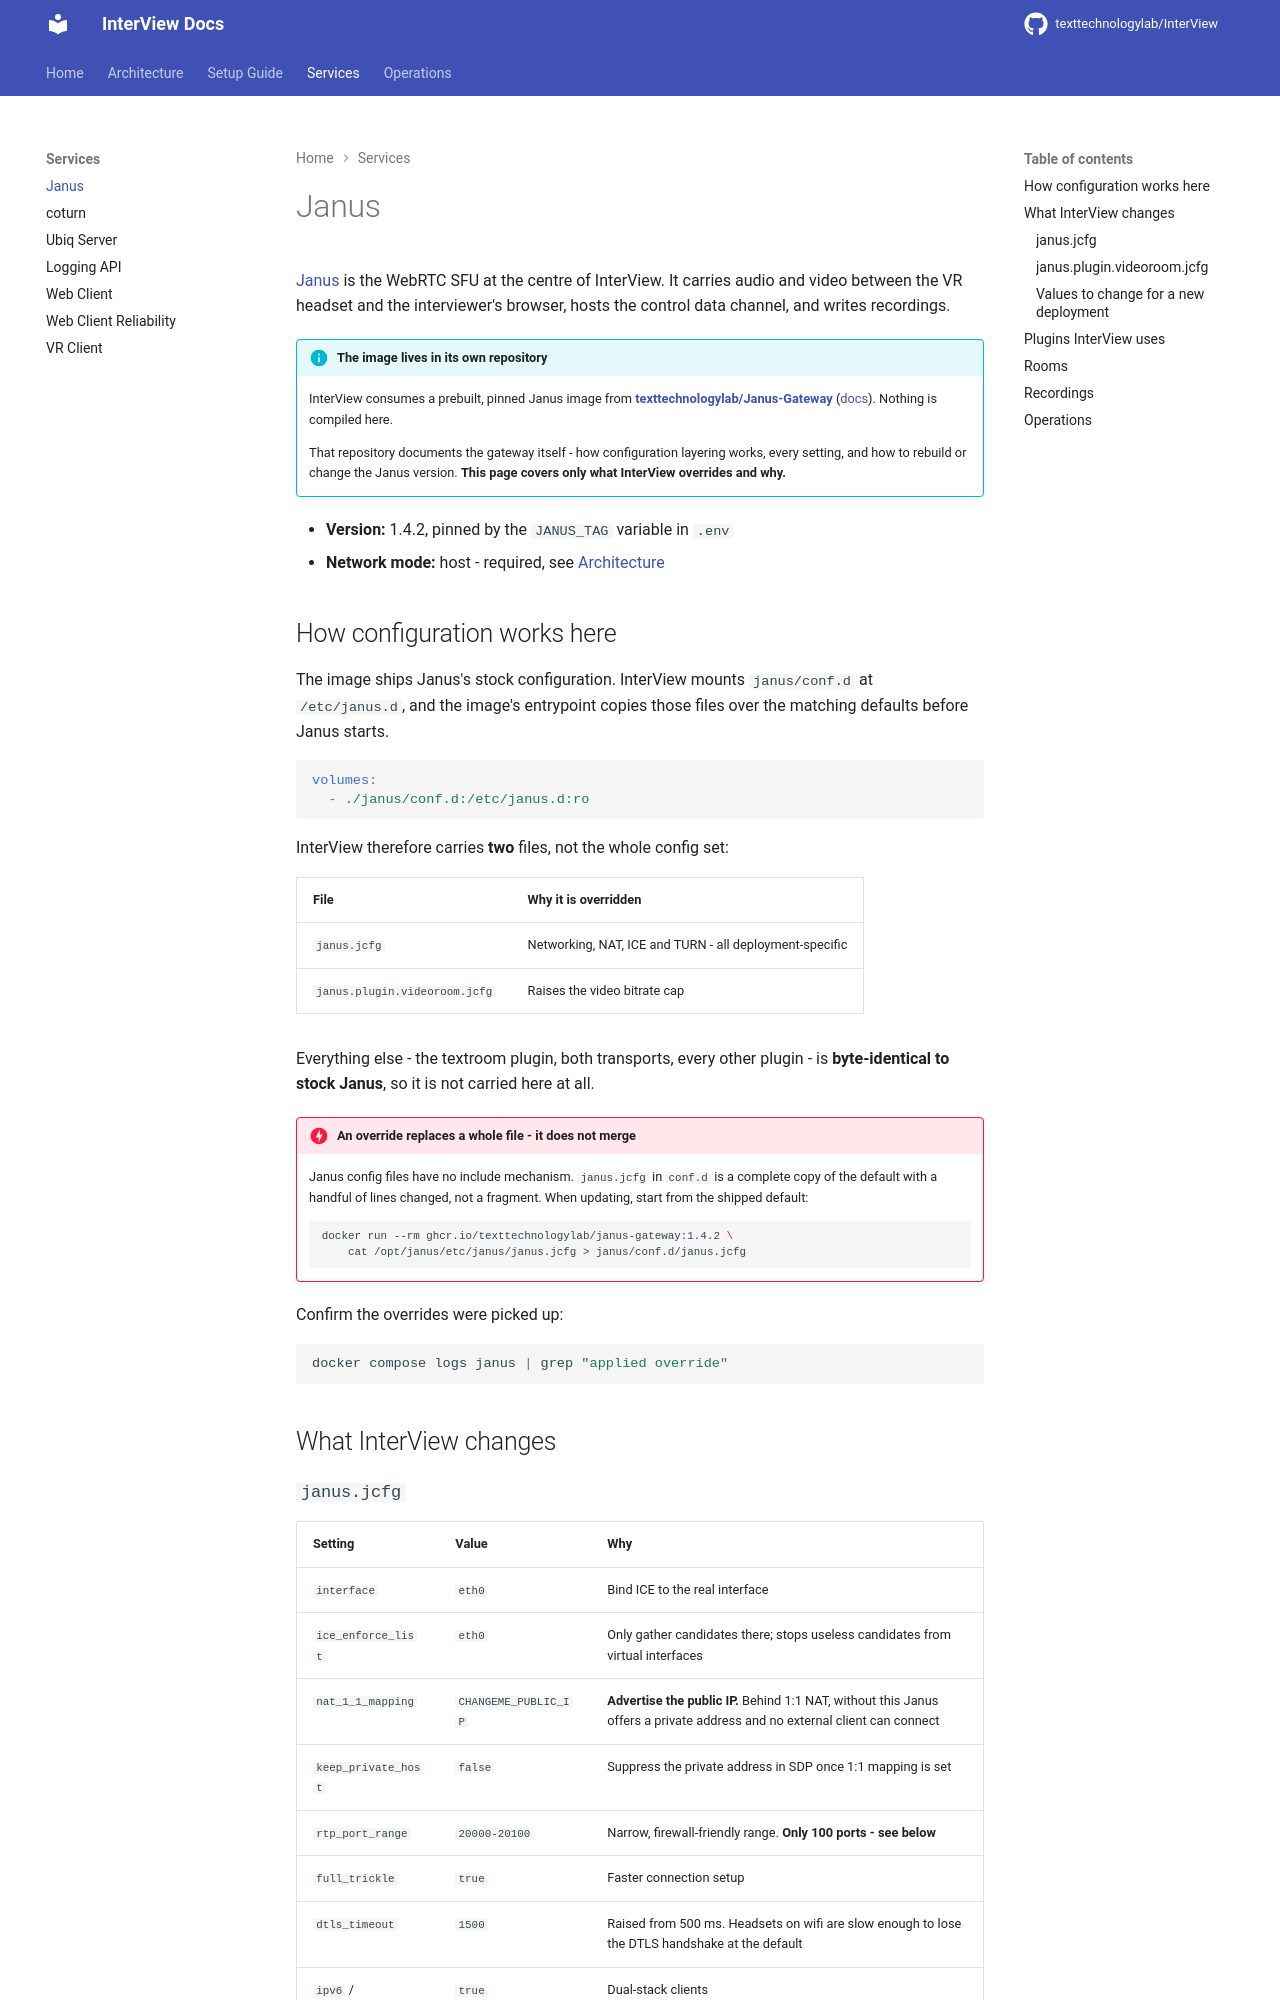

repository: texttechnologylab/InterView · page: services/janus/index.html · generator: mkdocs

# Janus

[Janus](https://janus.conf.meetecho.com/) is the WebRTC SFU at the centre of
InterView. It carries audio and video between the VR headset and the
interviewer's browser, hosts the control data channel, and writes recordings.

!!! info "The image lives in its own repository"
    InterView consumes a prebuilt, pinned Janus image from
    **[texttechnologylab/Janus-Gateway](https://github.com/texttechnologylab/Janus-Gateway)**
    ([docs](https://texttechnologylab.github.io/Janus-Gateway/)). Nothing is
    compiled here.

    That repository documents the gateway itself - how configuration layering
    works, every setting, and how to rebuild or change the Janus version. **This
    page covers only what InterView overrides and why.**

- **Version:** 1.4.2, pinned by the `JANUS_TAG` variable in `.env`
- **Network mode:** host - required, see [Architecture](../architecture.md#network-ports)

## How configuration works here

The image ships Janus's stock configuration. InterView mounts
`janus/conf.d` at `/etc/janus.d`, and the image's entrypoint copies those files
over the matching defaults before Janus starts.

```yaml
volumes:
  - ./janus/conf.d:/etc/janus.d:ro
```

InterView therefore carries **two** files, not the whole config set:

| File | Why it is overridden |
|---|---|
| `janus.jcfg` | Networking, NAT, ICE and TURN - all deployment-specific |
| `janus.plugin.videoroom.jcfg` | Raises the video bitrate cap |

Everything else - the textroom plugin, both transports, every other plugin - is
**byte-identical to stock Janus**, so it is not carried here at all.

!!! danger "An override replaces a whole file - it does not merge"
    Janus config files have no include mechanism. `janus.jcfg` in `conf.d` is a
    complete copy of the default with a handful of lines changed, not a fragment.
    When updating, start from the shipped default:

    ```bash
    docker run --rm ghcr.io/texttechnologylab/janus-gateway:1.4.2 \
        cat /opt/janus/etc/janus/janus.jcfg > janus/conf.d/janus.jcfg
    ```

Confirm the overrides were picked up:

```bash
docker compose logs janus | grep "applied override"
```

## What InterView changes
